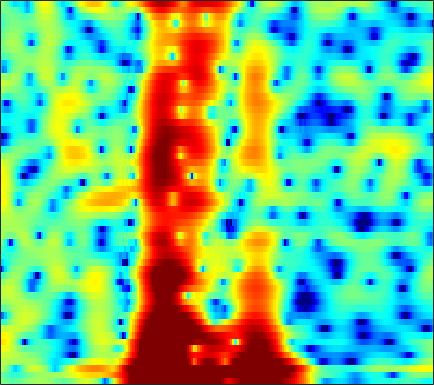

Values plotted in this chart, from the file beside it:
0.1264, -0.31032, -0.83095, -1.2533, -1.4755, -1.6254, -1.6061, -1.4825, -1.2086, -0.8526, -0.44964, -0.13897, 0.26156, 0.62376, 0.8645, 1.1316, 1.33, 1.4284, 1.4885, 1.4662, 1.3542, 1.2084, 0.93289, 0.56854
-0.8519, -1.327, -1.971, -2.591, -3.01, -3.444, -3.667, -3.661, -3.414, -2.942, -2.324, -1.819, -1.15, -0.5345, -0.1268, 0.3307, 0.6847, 0.8804, 1.057, 1.147, 1.172, 1.161, 1.13, 1.109
2.031, 1.575, 0.6177, -0.7939, -2.196, -4.538, -6.975, -7.71, -6.082, -3.468, -1.229, 0.09265, 1.444, 2.385, 2.858, 3.213, 3.278, 3.138, 2.694, 1.944, 0.8484, -0.2342, -2.09, -4.456
2.352, 2.327, 2.207, 2.021, 1.867, 1.673, 1.517, 1.439, 1.393, 1.397, 1.432, 1.469, 1.503, 1.489, 1.417, 1.215, 0.8637, 0.4838, -0.2014, -1.094, -2.184, -3.11, -4.429, -5.688
3.177, 3.182, 3.126, 2.993, 2.851, 2.613, 2.327, 2.094, 1.776, 1.451, 1.132, 0.9056, 0.6198, 0.3474, 0.1405, -0.1643, -0.5228, -0.8414, -1.353, -1.963, -2.638, -3.177, -3.926, -4.682
4.941, 4.853, 4.583, 4.137, 3.693, 2.973, 2.128, 1.441, 0.5054, -0.3985, -1.164, -1.594, -1.939, -2.062, -2.045, -1.986, -1.937, -1.929, -1.992, -2.145, -2.404, -2.703, -3.24, -3.907
6.795, 6.561, 6.049, 5.298, 4.563, 3.305, 1.641, 0.04501, -2.763, -6.935, -14.61, -27.67, -12.69, -7.715, -5.701, -4.095, -3.208, -2.845, -2.675, -2.766, -3.075, -3.424, -3.971, -4.579
5.901, 5.726, 5.391, 4.916, 4.455, 3.673, 2.68, 1.833, 0.6511, -0.45, -1.357, -1.866, -2.301, -2.467, -2.508, -2.627, -3.022, -3.595, -4.782, -6.46, -8.547, -10.2, -12.05, -12.56
2.918, 2.955, 3.032, 3.105, 3.138, 3.138, 3.08, 2.985, 2.793, 2.535, 2.217, 1.941, 1.498, 0.9531, 0.468, -0.3247, -1.345, -2.304, -3.88, -5.837, -8.177, -10.11, -12.47, -13.04
-4.433, -4.099, -2.9, -1.393, -0.3088, 0.9595, 1.981, 2.564, 3.092, 3.376, 3.485, 3.481, 3.352, 3.044, 2.681, 2.047, 1.305, 0.6921, -0.2156, -1.288, -2.471, -3.312, -4.256, -5.067
-12.57, -11.62, -7.711, -4.399, -2.475, -0.5058, 0.9526, 1.778, 2.592, 3.134, 3.45, 3.569, 3.576, 3.427, 3.219, 2.821, 2.308, 1.855, 1.154, 0.3452, -0.5507, -1.266, -2.305, -3.501
-2.284, -2, -1.434, -0.699, -0.06866, 0.7455, 1.41, 1.805, 2.229, 2.554, 2.738, 2.764, 2.683, 2.524, 2.369, 2.079, 1.668, 1.285, 0.7192, 0.1174, -0.6011, -1.251, -2.267, -3.372
0.6626, 0.8861, 1.192, 1.51, 1.718, 1.935, 2.082, 2.142, 2.141, 2.04, 1.865, 1.701, 1.448, 1.165, 0.9508, 0.6792, 0.4166, 0.2187, -0.07729, -0.4321, -0.8768, -1.276, -1.912, -2.712
2.136, 2.4, 2.684, 2.858, 2.88, 2.772, 2.562, 2.336, 1.867, 1.198, 0.4181, -0.1785, -0.9417, -1.634, -2.038, -2.291, -2.169, -1.92, -1.553, -1.273, -1.039, -0.9106, -0.8887, -1.14
2.289, 2.661, 2.994, 3.126, 3.108, 2.918, 2.471, 1.942, 0.9799, -0.3221, -2.092, -3.799, -6.664, -10.12, -12.35, -11.92, -9.075, -7.076, -4.891, -3.163, -1.795, -0.9997, -0.207, 0.3438
0.6723, 1.125, 1.593, 1.916, 2.073, 2.088, 1.763, 1.277, 0.367, -0.9169, -2.794, -4.604, -7.354, -10.27, -12.19, -12.76, -11.18, -9.702, -7.603, -5.279, -3.087, -1.72, -0.244, 0.9588
-3.444, -2.716, -1.529, -0.3459, 0.3525, 0.9494, 1.26, 1.28, 0.9084, 0.1394, -0.9042, -1.952, -3.776, -5.933, -7.883, -11.71, -19.24, -26.86, -13.3, -7.275, -3.637, -1.661, 0.4112, 1.919
-18.54, -11.78, -6.972, -3.914, -2.372, -1.027, -0.08619, 0.3815, 0.5809, 0.462, 0.1661, -0.2694, -1.134, -2.059, -2.816, -3.943, -4.546, -4.452, -3.753, -2.29, -0.7438, 0.2702, 1.515, 2.485
-7.476, -6.871, -5.562, -4.268, -3.43, -2.359, -1.538, -1.109, -0.6209, -0.2895, -0.1994, -0.1727, -0.1884, -0.3403, -0.4417, -0.469, -0.4668, -0.3713, -0.02953, 0.385, 0.8322, 1.228, 1.68, 1.991
-3.892, -3.968, -3.861, -3.679, -3.479, -2.982, -2.417, -2.022, -1.425, -0.8646, -0.4702, -0.2093, 0.09981, 0.2536, 0.3428, 0.4981, 0.6051, 0.6901, 0.8983, 1.089, 1.293, 1.478, 1.646, 1.713
-2.157, -2.898, -4.073, -5.073, -5.42, -5.261, -4.314, -3.261, -1.955, -0.9234, -0.0531, 0.3869, 0.7045, 0.9117, 0.9596, 0.8859, 0.8719, 0.9076, 0.9579, 1.159, 1.466, 1.644, 1.859, 2.012
0.2534, -1.222, -4.157, -9, -17.04, -14.88, -6.789, -3.596, -0.8691, 0.695, 1.688, 2.061, 2.07, 1.744, 1.234, 0.2217, -0.7991, -1.36, -1.516, -0.7527, 0.4162, 1.2, 2.073, 2.656
2.009, 1.458, 0.6242, -0.2808, -0.5991, -0.6003, 0.05072, 0.7478, 1.486, 2.14, 2.351, 2.252, 1.809, 0.6977, -0.5344, -2.993, -7.45, -13.46, -18.75, -7.837, -3.534, -1.504, 0.32, 1.27
1.367, 1.505, 1.527, 1.502, 1.49, 1.493, 1.558, 1.617, 1.659, 1.625, 1.435, 1.165, 0.6295, -0.1568, -0.8921, -2.001, -3.129, -3.749, -4.018, -3.581, -2.796, -2.121, -1.348, -0.785
1.337, 1.585, 1.753, 1.855, 1.817, 1.785, 1.688, 1.569, 1.472, 1.242, 1.036, 0.8229, 0.4271, 0.05771, -0.3219, -0.8086, -1.258, -1.611, -1.891, -2.13, -2.222, -2.2, -2.235, -2.083
2.546, 2.597, 2.568, 2.407, 2.21, 1.914, 1.579, 1.342, 1.081, 0.8696, 0.7356, 0.6579, 0.5336, 0.3856, 0.2188, -0.07556, -0.4471, -0.8083, -1.35, -1.996, -2.668, -3.209, -3.848, -4.241
4.499, 4.316, 3.881, 3.178, 2.59, 1.567, 0.5841, -0.04243, -0.6902, -0.6927, -0.445, -0.1013, 0.4343, 0.7151, 0.8936, 0.8659, 0.5777, 0.2286, -0.632, -1.742, -3.426, -5.008, -7.541, -10.68
6.024, 5.681, 4.857, 3.619, 2.311, 0.03357, -3.289, -6.642, -10.87, -8.409, -4.458, -2.381, -0.5371, 0.7146, 1.266, 1.669, 1.67, 1.422, 0.789, -0.3506, -1.948, -3.597, -6.434, -9.642
5.696, 5.376, 4.61, 3.413, 2.163, 0.2307, -2.35, -4.058, -5.98, -5.408, -4.095, -2.713, -1.468, -0.3084, 0.2286, 0.7632, 1.054, 1.025, 0.9192, 0.3969, -0.1841, -0.9378, -1.77, -2.813
5.422, 5.145, 4.483, 3.498, 2.599, 1.22, -0.1818, -1.208, -2.285, -3.056, -3.308, -3.289, -2.921, -2.417, -1.942, -1.334, -0.7878, -0.4619, -0.174, 0.004203, -0.0248, -0.1223, -0.4196, -0.8677
5.988, 5.582, 4.717, 3.635, 2.597, 1.012, -0.8425, -2.427, -4.499, -6.776, -8.073, -8.667, -8.002, -7.024, -6.104, -4.827, -3.795, -2.905, -2.058, -1.171, -0.613, -0.1447, 0.08707, 0.3034
6.18, 5.576, 4.606, 3.305, 2.165, 0.2269, -2.129, -4.417, -8.277, -14.19, -25.95, -25.29, -16.59, -13.47, -11.94, -10.51, -8.611, -7.328, -5.386, -3.77, -2.264, -1.421, -0.3898, 0.327
5.488, 4.893, 4.06, 2.89, 1.981, 0.3437, -1.381, -3.143, -5.365, -8.145, -10.23, -11.99, -13.55, -16.16, -18.94, -25, -17.53, -13.4, -9.224, -6.545, -4.356, -3.207, -1.741, -0.6309
3.885, 3.571, 3.042, 2.449, 1.863, 1.029, -0.04725, -0.8819, -2.223, -3.574, -5.079, -6.26, -7.947, -9.81, -10.95, -11.88, -10.98, -9.828, -8.034, -6.698, -5.59, -4.886, -3.817, -2.554
0.7095, 0.8757, 0.9192, 1.063, 0.9787, 0.9371, 0.6205, 0.445, -0.08822, -0.6247, -1.289, -1.834, -2.53, -3.298, -3.634, -4.212, -4.422, -4.759, -5.155, -5.968, -7.493, -9.042, -11.11, -9.246
-5.394, -4.721, -3.667, -2.836, -2.071, -1.39, -0.6946, -0.4513, -0.1188, -0.07101, -0.1433, -0.2336, -0.487, -0.6913, -0.9854, -1.235, -1.683, -1.994, -2.725, -3.743, -5.172, -6.742, -8.008, -6.704
-14.1, -14.01, -12.05, -9.481, -7.472, -5.437, -3.82, -3.044, -2.211, -1.75, -1.507, -1.43, -1.438, -1.438, -1.497, -1.45, -1.442, -1.364, -1.286, -1.248, -1.118, -1.001, -0.5342, 0.2011
-18.38, -21.21, -17.32, -12.55, -9.826, -7.212, -5.628, -4.604, -3.983, -3.597, -3.602, -3.793, -4.054, -4.38, -4.279, -4.034, -3.242, -2.62, -1.592, -0.605, 0.2864, 1.009, 1.78, 2.583
-8.611, -8.726, -8.287, -7.432, -6.678, -5.732, -5.019, -4.671, -4.534, -4.841, -5.658, -6.659, -8.665, -11.41, -13.13, -11.87, -8.285, -5.858, -3.273, -1.215, 0.4164, 1.447, 2.587, 3.511
-5.478, -5.543, -5.513, -5.234, -5.096, -4.776, -4.529, -4.568, -4.648, -5.158, -6.105, -7.052, -9.083, -11.53, -12.87, -11.91, -8.69, -6.354, -3.83, -1.698, 0.01624, 1.091, 2.351, 3.326
-5.57, -5.793, -6.061, -5.966, -5.846, -5.454, -5.019, -4.853, -4.631, -4.693, -4.971, -5.21, -5.707, -6.059, -6.105, -5.903, -5.184, -4.458, -3.312, -1.994, -0.6695, 0.2933, 1.535, 2.588
-7.329, -8.691, -10, -10.23, -9.132, -7.555, -6.081, -5.101, -4.362, -3.86, -3.647, -3.768, -3.92, -4.263, -4.617, -4.933, -5.258, -5.244, -4.8, -3.883, -2.413, -1.227, 0.373, 1.864
-7.25, -10.42, -17.1, -17.12, -12, -7.843, -5.366, -4.135, -3.092, -2.516, -2.343, -2.456, -2.866, -3.629, -4.488, -6.061, -8.485, -11.03, -14.09, -11.1, -6.42, -3.699, -0.9132, 1.204
-1.78, -2.573, -3.413, -3.727, -3.46, -2.802, -2.193, -1.797, -1.422, -1.404, -1.619, -1.82, -2.435, -3.259, -3.933, -5.321, -7.087, -8.376, -9.371, -7.965, -5.108, -2.975, -0.7849, 0.9638
1.822, 1.391, 0.9293, 0.6011, 0.4152, 0.224, 0.04757, -0.1468, -0.5416, -1.092, -1.791, -2.405, -3.152, -3.719, -3.988, -4.078, -3.884, -3.638, -3.039, -2.194, -1.218, -0.4742, 0.4264, 1.11
3.417, 3.02, 2.592, 2.322, 2.118, 1.822, 1.465, 1.057, 0.2022, -0.9826, -2.635, -4.394, -6.947, -8.514, -8.077, -5.657, -3.377, -2.054, -0.5981, 0.5103, 1.262, 1.612, 1.848, 1.648
1.488, 0.969, 0.7098, 0.8601, 1.149, 1.503, 1.599, 1.452, 0.9269, -0.1396, -1.922, -3.799, -7.239, -10.21, -8.806, -4.89, -1.83, -0.1693, 1.396, 2.435, 3.041, 3.215, 3.054, 2.441
-7.634, -11.05, -9.946, -5.909, -3.6, -1.559, -0.3491, 0.1699, 0.4721, 0.3713, -0.03051, -0.403, -0.8162, -0.9291, -0.7483, -0.07544, 0.8073, 1.454, 2.197, 2.729, 3.011, 3.036, 2.778, 2.235
-7.101, -8.356, -7.935, -5.802, -4.124, -2.353, -1.105, -0.4512, 0.1252, 0.4197, 0.5305, 0.5587, 0.6032, 0.7055, 0.8451, 1.134, 1.488, 1.771, 2.101, 2.336, 2.429, 2.37, 2.103, 1.628
-2.808, -2.688, -2.317, -1.747, -1.286, -0.598, -0.01445, 0.2661, 0.4906, 0.566, 0.5502, 0.479, 0.3663, 0.3472, 0.4614, 0.6697, 0.9863, 1.291, 1.679, 1.965, 2.1, 2.081, 1.889, 1.431
-1.139, -0.6241, -0.01352, 0.5121, 0.831, 1.13, 1.264, 1.246, 1.02, 0.5723, -0.09091, -0.6901, -1.515, -2.132, -2.279, -1.888, -0.9978, -0.2331, 0.7469, 1.532, 2.041, 2.235, 2.219, 1.885
-0.7869, -0.02011, 0.8028, 1.408, 1.733, 1.913, 1.836, 1.628, 1.068, 0.1102, -1.393, -3.009, -6.067, -10.88, -14.63, -10.08, -5.242, -2.85, -0.5833, 0.9545, 1.947, 2.386, 2.619, 2.511
-1.474, -0.6431, 0.2172, 0.825, 1.124, 1.335, 1.301, 1.088, 0.5643, -0.2874, -1.489, -2.633, -4.502, -6.368, -7.043, -6.018, -3.875, -2.281, -0.5345, 0.7532, 1.646, 2.081, 2.381, 2.382
-2.499, -1.72, -0.8826, -0.2627, 0.05359, 0.3297, 0.414, 0.3342, 0.07347, -0.3203, -0.7934, -1.137, -1.565, -1.807, -1.807, -1.459, -0.8329, -0.2607, 0.4939, 1.148, 1.629, 1.871, 2.004, 1.912
-3.334, -2.498, -1.574, -0.8995, -0.5498, -0.2979, -0.2288, -0.2463, -0.37, -0.5419, -0.7349, -0.8731, -0.9104, -0.7639, -0.5094, -0.08405, 0.4429, 0.8624, 1.392, 1.832, 2.115, 2.193, 2.118, 1.837
-2.991, -2.1, -1.282, -0.8026, -0.6158, -0.5785, -0.717, -0.8913, -1.201, -1.599, -1.996, -2.236, -2.26, -1.857, -1.28, -0.3239, 0.7034, 1.413, 2.213, 2.773, 3.073, 3.103, 2.895, 2.411
-0.7669, -0.4619, -0.4076, -0.6622, -0.9937, -1.47, -1.957, -2.377, -3.051, -4.05, -5.548, -6.951, -8.819, -7.95, -5.529, -2.209, 0.323, 1.721, 3.077, 3.905, 4.266, 4.274, 3.925, 3.187
0.8623, 0.346, -0.6939, -2.203, -3.648, -5.661, -6.886, -6.845, -6.223, -5.89, -6.542, -7.802, -9.819, -8.429, -5.288, -1.506, 1.229, 2.734, 4.103, 4.88, 5.113, 4.959, 4.309, 3.134
